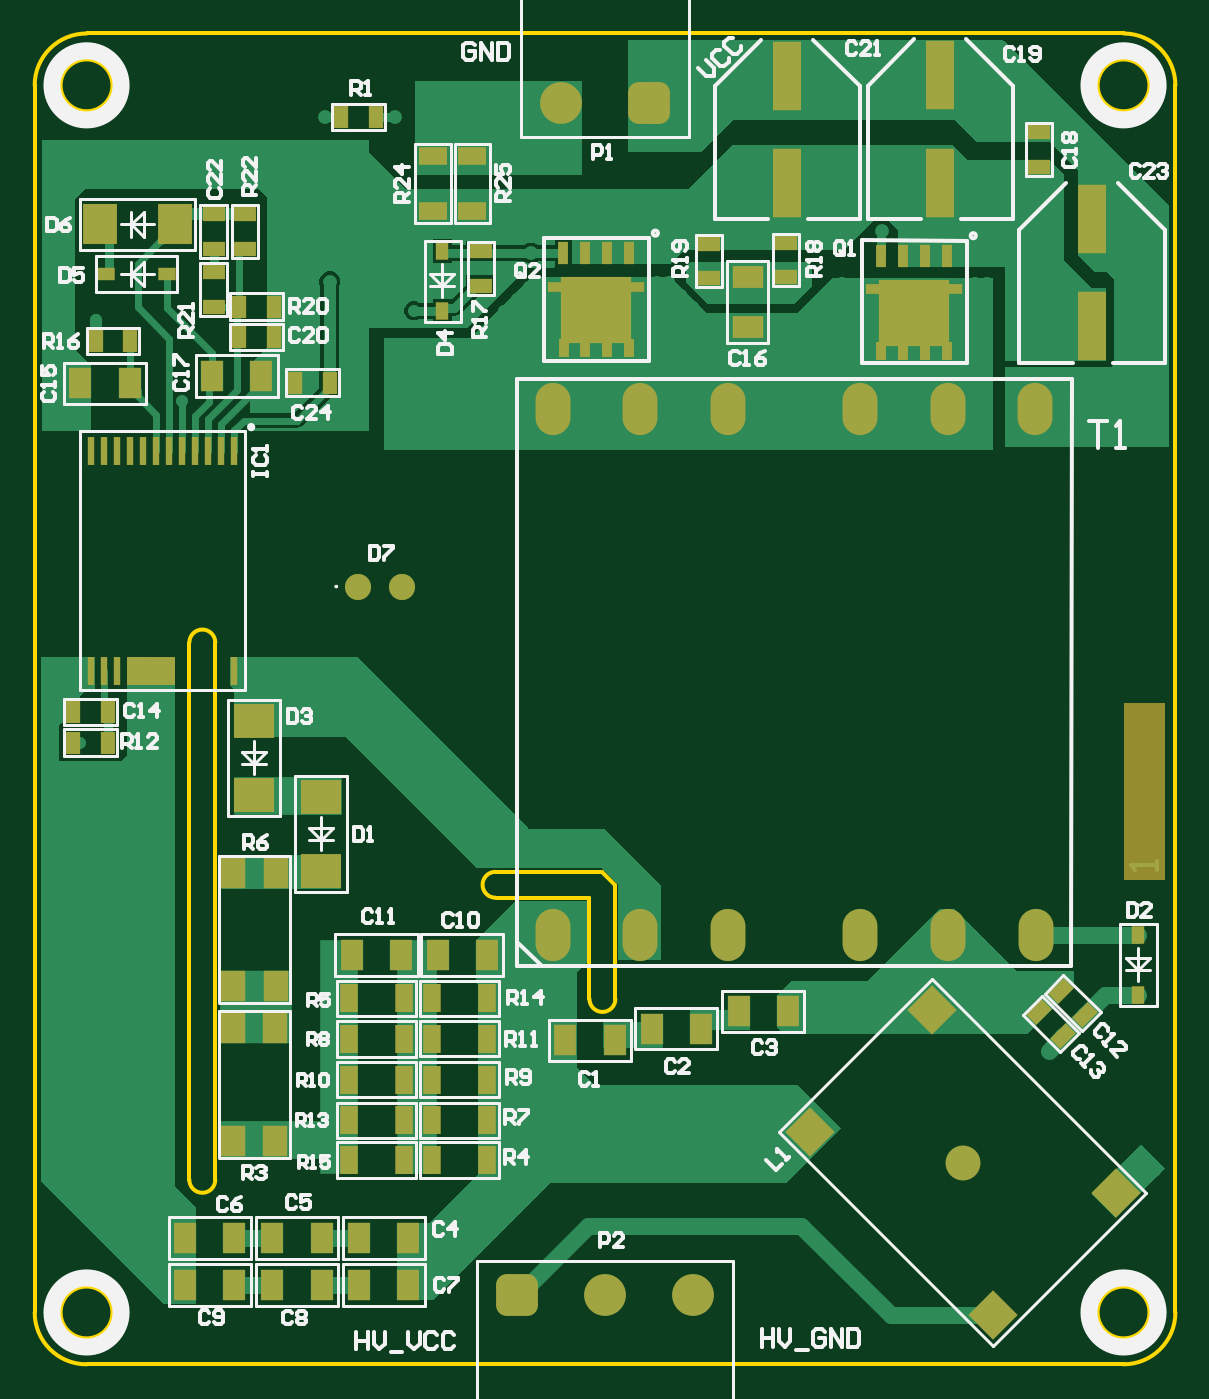
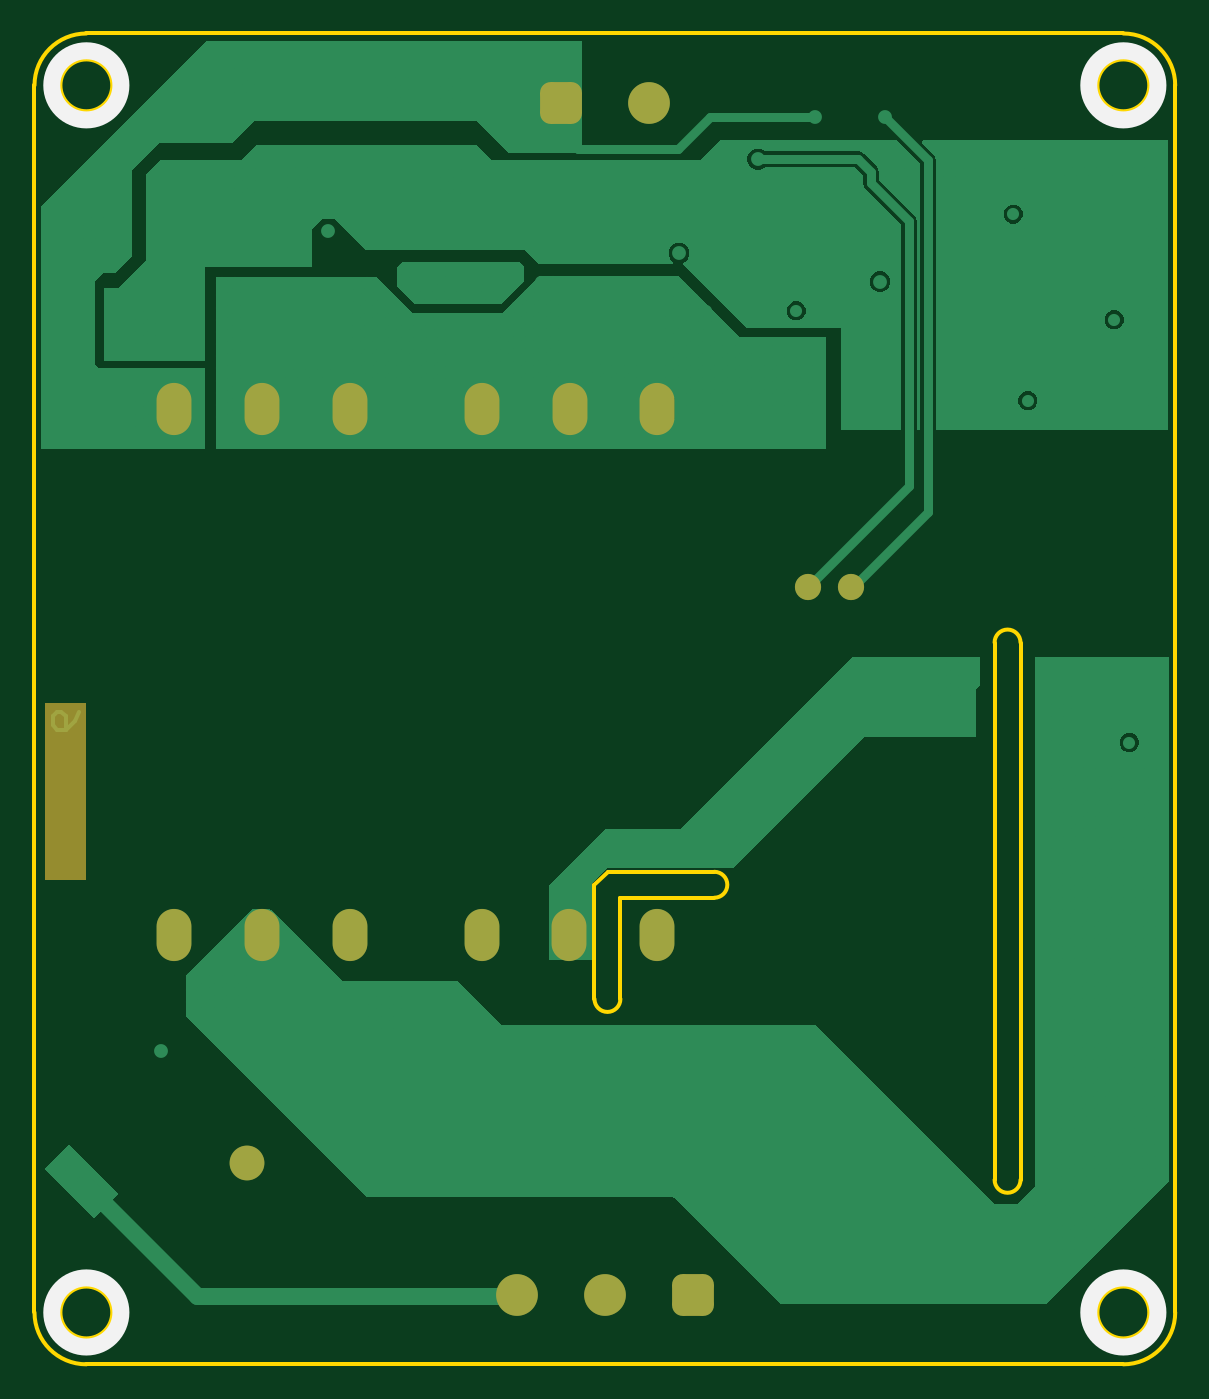
Circuit board: 9 layer files. Board 66.0 x 77.0 mm.
- bottom_copper: Gerber.GBL (24078 bytes)
- bottom_silk: Gerber.GBO (491 bytes)
- paste: Gerber.GBP (266 bytes)
- bottom_mask: Gerber.GBS (1231 bytes)
- outline: Gerber.GKO (1301 bytes)
- top_copper: Gerber.GTL (31020 bytes)
- top_silk: Gerber.GTO (28244 bytes)
- paste: Gerber.GTP (4136 bytes)
- top_mask: Gerber.GTS (5097 bytes)

=== bottom_copper: Gerber.GBL (24078 bytes, source omitted) ===
=== bottom_silk: Gerber.GBO ===
G04*
G04 #@! TF.GenerationSoftware,Altium Limited,Altium Designer,24.3.1 (35)*
G04*
G04 Layer_Color=32896*
%FSLAX44Y44*%
%MOMM*%
G71*
G04*
G04 #@! TF.SameCoordinates,EE9A5EF0-155C-4C8F-B462-BE7DD29FB847*
G04*
G04*
G04 #@! TF.FilePolarity,Positive*
G04*
G01*
G75*
%ADD12C,1.0000*%
D12*
X650000Y30000D02*
G03*
X650000Y30000I-20000J0D01*
G01*
X50000D02*
G03*
X50000Y30000I-20000J0D01*
G01*
Y740000D02*
G03*
X50000Y740000I-20000J0D01*
G01*
X650000D02*
G03*
X650000Y740000I-20000J0D01*
G01*
M02*

=== paste: Gerber.GBP ===
G04*
G04 #@! TF.GenerationSoftware,Altium Limited,Altium Designer,24.3.1 (35)*
G04*
G04 Layer_Color=128*
%FSLAX44Y44*%
%MOMM*%
G71*
G04*
G04 #@! TF.SameCoordinates,EE9A5EF0-155C-4C8F-B462-BE7DD29FB847*
G04*
G04*
G04 #@! TF.FilePolarity,Positive*
G04*
G01*
G75*
M02*

=== bottom_mask: Gerber.GBS ===
G04*
G04 #@! TF.GenerationSoftware,Altium Limited,Altium Designer,24.3.1 (35)*
G04*
G04 Layer_Color=16711935*
%FSLAX44Y44*%
%MOMM*%
G71*
G04*
G04 #@! TF.SameCoordinates,EE9A5EF0-155C-4C8F-B462-BE7DD29FB847*
G04*
G04*
G04 #@! TF.FilePolarity,Negative*
G04*
G01*
G75*
G04:AMPARAMS|DCode=55|XSize=2.42mm|YSize=2.42mm|CornerRadius=0.61mm|HoleSize=0mm|Usage=FLASHONLY|Rotation=0.000|XOffset=0mm|YOffset=0mm|HoleType=Round|Shape=RoundedRectangle|*
%AMROUNDEDRECTD55*
21,1,2.4200,1.2000,0,0,0.0*
21,1,1.2000,2.4200,0,0,0.0*
1,1,1.2200,0.6000,-0.6000*
1,1,1.2200,-0.6000,-0.6000*
1,1,1.2200,-0.6000,0.6000*
1,1,1.2200,0.6000,0.6000*
%
%ADD55ROUNDEDRECTD55*%
%ADD56C,2.4200*%
%ADD57C,1.5200*%
%ADD58O,2.0200X3.0200*%
%ADD59C,2.0200*%
G36*
X654000Y280000D02*
X630000D01*
Y382500D01*
X654000D01*
Y280000D01*
D02*
G37*
D55*
X279200Y40000D02*
D03*
X355400Y730000D02*
D03*
D56*
X330000Y40000D02*
D03*
X380800D02*
D03*
X304600Y730000D02*
D03*
D57*
X212700Y450000D02*
D03*
X187300D02*
D03*
D58*
X528289Y248671D02*
D03*
X477489D02*
D03*
X579089D02*
D03*
X299689D02*
D03*
X350489D02*
D03*
X401289D02*
D03*
X528250Y553000D02*
D03*
X477450D02*
D03*
X579050D02*
D03*
X299650D02*
D03*
X350450D02*
D03*
X401250D02*
D03*
D59*
X537000Y116750D02*
D03*
M02*

=== outline: Gerber.GKO ===
G04*
G04 #@! TF.GenerationSoftware,Altium Limited,Altium Designer,24.3.1 (35)*
G04*
G04 Layer_Color=16711935*
%FSLAX44Y44*%
%MOMM*%
G71*
G04*
G04 #@! TF.SameCoordinates,EE9A5EF0-155C-4C8F-B462-BE7DD29FB847*
G04*
G04*
G04 #@! TF.FilePolarity,Positive*
G04*
G01*
G75*
%ADD11C,0.2540*%
D11*
X266639Y284960D02*
G03*
X266639Y269960I0J-7500D01*
G01*
X321000Y211387D02*
G03*
X336000Y211387I7500J0D01*
G01*
X645000Y740000D02*
G03*
X645000Y740000I-15000J0D01*
G01*
X660000D02*
G03*
X630000Y770000I-30000J0D01*
G01*
X45000Y740000D02*
G03*
X45000Y740000I-15000J0D01*
G01*
X30000Y770000D02*
G03*
X0Y740000I0J-30000D01*
G01*
X45000Y30000D02*
G03*
X45000Y30000I-15000J0D01*
G01*
X0D02*
G03*
X30000Y0I30000J0D01*
G01*
X630000D02*
G03*
X660000Y30000I0J30000D01*
G01*
X645000D02*
G03*
X645000Y30000I-15000J0D01*
G01*
X104500Y417626D02*
G03*
X89500Y417626I-7500J0D01*
G01*
Y106749D02*
G03*
X104500Y106749I7500J0D01*
G01*
X660000Y30000D02*
Y740000D01*
X30000Y769999D02*
X630001D01*
X0Y740000D02*
X0Y30000D01*
X30000Y0D02*
X630000Y0D01*
X321000Y211387D02*
Y217103D01*
X336000Y211387D02*
Y277400D01*
X328400Y285000D02*
X336000Y277400D01*
X266639Y285000D02*
X328400D01*
X266639Y270000D02*
X320569D01*
X321000Y269569D01*
Y217103D02*
Y269569D01*
X89500Y417626D02*
X89500Y106780D01*
X104500Y417626D02*
X104500Y106749D01*
M02*

=== top_copper: Gerber.GTL (31020 bytes, source omitted) ===
=== top_silk: Gerber.GTO (28244 bytes, source omitted) ===
=== paste: Gerber.GTP ===
G04*
G04 #@! TF.GenerationSoftware,Altium Limited,Altium Designer,24.3.1 (35)*
G04*
G04 Layer_Color=8421504*
%FSLAX44Y44*%
%MOMM*%
G71*
G04*
G04 #@! TF.SameCoordinates,EE9A5EF0-155C-4C8F-B462-BE7DD29FB847*
G04*
G04*
G04 #@! TF.FilePolarity,Positive*
G04*
G01*
G75*
%ADD15R,1.4500X1.8000*%
%ADD16R,5.6100X0.6000*%
%ADD17R,0.6100X1.0200*%
%ADD18R,4.1000X3.8100*%
%ADD19R,0.6100X1.2700*%
%ADD20R,1.2500X0.8000*%
%ADD21R,1.6000X1.0000*%
%ADD22R,1.6000X4.0000*%
G04:AMPARAMS|DCode=23|XSize=0.8mm|YSize=1.25mm|CornerRadius=0mm|HoleSize=0mm|Usage=FLASHONLY|Rotation=315.000|XOffset=0mm|YOffset=0mm|HoleType=Round|Shape=Rectangle|*
%AMROTATEDRECTD23*
4,1,4,-0.7248,-0.1591,0.1591,0.7248,0.7248,0.1591,-0.1591,-0.7248,-0.7248,-0.1591,0.0*
%
%ADD23ROTATEDRECTD23*%

%ADD24R,0.8000X1.2500*%
%ADD25R,0.7000X1.0000*%
%ADD26R,1.8000X1.3000*%
%ADD27R,1.3000X1.8000*%
%ADD28R,2.0000X2.3000*%
%ADD29R,1.0000X0.7000*%
%ADD30P,2.8284X4X270.0*%
%ADD31R,0.4100X1.6000*%
%ADD32R,2.8100X1.6000*%
%ADD33R,1.0000X1.6000*%
%ADD34R,2.3000X2.0000*%
D15*
X139500Y218750D02*
D03*
Y284250D02*
D03*
X115000Y218750D02*
D03*
Y284250D02*
D03*
X139250Y129070D02*
D03*
Y194570D02*
D03*
X114750Y129070D02*
D03*
Y194570D02*
D03*
D16*
X325000Y623488D02*
D03*
X508950Y622000D02*
D03*
D17*
X344080Y587988D02*
D03*
X331380D02*
D03*
X318680D02*
D03*
X305980D02*
D03*
X528030Y586500D02*
D03*
X515330D02*
D03*
X502630D02*
D03*
X489930D02*
D03*
D18*
X325000Y609988D02*
D03*
X508950Y608500D02*
D03*
D19*
X305950Y642988D02*
D03*
X344050D02*
D03*
X318650D02*
D03*
X331350D02*
D03*
X489900Y641500D02*
D03*
X528000D02*
D03*
X502600D02*
D03*
X515300D02*
D03*
D20*
X580998Y692750D02*
D03*
Y712750D02*
D03*
X434752Y628899D02*
D03*
Y648899D02*
D03*
X390252Y628457D02*
D03*
Y648457D02*
D03*
X258067Y644149D02*
D03*
Y624149D02*
D03*
X121749Y645501D02*
D03*
Y665501D02*
D03*
X103492Y645501D02*
D03*
Y665501D02*
D03*
X103494Y612000D02*
D03*
Y632000D02*
D03*
D21*
X253229Y699251D02*
D03*
Y667251D02*
D03*
X230451Y699251D02*
D03*
Y667251D02*
D03*
D22*
X523950Y683750D02*
D03*
Y745750D02*
D03*
X435500Y683500D02*
D03*
Y745500D02*
D03*
X611750Y662500D02*
D03*
Y600500D02*
D03*
D23*
X607676Y201930D02*
D03*
X593534Y216072D02*
D03*
X581034Y204072D02*
D03*
X595176Y189930D02*
D03*
D24*
X177500Y721502D02*
D03*
X197500D02*
D03*
X170750Y567998D02*
D03*
X150750D02*
D03*
X118250Y612002D02*
D03*
X138250D02*
D03*
X118250Y594502D02*
D03*
X138250D02*
D03*
X55240Y591998D02*
D03*
X35240D02*
D03*
X42156Y359748D02*
D03*
X22156D02*
D03*
Y377502D02*
D03*
X42156D02*
D03*
D25*
X638334Y213500D02*
D03*
Y248500D02*
D03*
X235819Y644149D02*
D03*
Y609150D02*
D03*
D26*
X412511Y628957D02*
D03*
Y600457D02*
D03*
D27*
X131151Y571750D02*
D03*
X102651D02*
D03*
X26500Y567500D02*
D03*
X55000D02*
D03*
X87015Y46000D02*
D03*
X115515D02*
D03*
X137515Y73000D02*
D03*
X166015D02*
D03*
X87015D02*
D03*
X115515D02*
D03*
X137515Y46000D02*
D03*
X166015D02*
D03*
X187766Y73000D02*
D03*
X216266D02*
D03*
X187766Y46000D02*
D03*
X216266D02*
D03*
X183500Y236750D02*
D03*
X212000D02*
D03*
X233250D02*
D03*
X261750D02*
D03*
X435750Y204250D02*
D03*
X407250D02*
D03*
X385497Y194250D02*
D03*
X356997D02*
D03*
X335500Y187500D02*
D03*
X307000D02*
D03*
D28*
X38000Y659500D02*
D03*
X81000D02*
D03*
D29*
X76500Y631000D02*
D03*
X41500D02*
D03*
D30*
X625388Y99072D02*
D03*
X519322Y205138D02*
D03*
X554678Y28362D02*
D03*
X448612Y134428D02*
D03*
D31*
X47750Y401148D02*
D03*
X40250D02*
D03*
X32750D02*
D03*
X115250D02*
D03*
X70250Y528349D02*
D03*
X62750D02*
D03*
X55250D02*
D03*
X47750D02*
D03*
X40250D02*
D03*
X32750D02*
D03*
X77750D02*
D03*
X85250D02*
D03*
X92750D02*
D03*
X100250D02*
D03*
X107750D02*
D03*
X115250D02*
D03*
D32*
X67250Y401148D02*
D03*
D33*
X213750Y211750D02*
D03*
X181750D02*
D03*
X213750Y188250D02*
D03*
X181750D02*
D03*
X213750Y164748D02*
D03*
X181750D02*
D03*
X213750Y141250D02*
D03*
X181750D02*
D03*
X213750Y118250D02*
D03*
X181750D02*
D03*
X261750D02*
D03*
X229750D02*
D03*
X261750Y141250D02*
D03*
X229750D02*
D03*
X261750Y211750D02*
D03*
X229750D02*
D03*
X261750Y188500D02*
D03*
X229750D02*
D03*
X261750Y164750D02*
D03*
X229750D02*
D03*
D34*
X127000Y329475D02*
D03*
Y372475D02*
D03*
X165500Y285500D02*
D03*
Y328500D02*
D03*
M02*

=== top_mask: Gerber.GTS ===
G04*
G04 #@! TF.GenerationSoftware,Altium Limited,Altium Designer,24.3.1 (35)*
G04*
G04 Layer_Color=8388736*
%FSLAX44Y44*%
%MOMM*%
G71*
G04*
G04 #@! TF.SameCoordinates,EE9A5EF0-155C-4C8F-B462-BE7DD29FB847*
G04*
G04*
G04 #@! TF.FilePolarity,Negative*
G04*
G01*
G75*
%ADD35R,1.4700X1.8200*%
%ADD36R,5.6300X0.6200*%
%ADD37R,0.6300X1.0400*%
%ADD38R,4.1200X3.8300*%
%ADD39R,0.6300X1.2900*%
%ADD40R,1.2800X0.8300*%
%ADD41R,1.6200X1.0200*%
%ADD42R,1.6200X4.0200*%
G04:AMPARAMS|DCode=43|XSize=0.83mm|YSize=1.28mm|CornerRadius=0mm|HoleSize=0mm|Usage=FLASHONLY|Rotation=315.000|XOffset=0mm|YOffset=0mm|HoleType=Round|Shape=Rectangle|*
%AMROTATEDRECTD43*
4,1,4,-0.7460,-0.1591,0.1591,0.7460,0.7460,0.1591,-0.1591,-0.7460,-0.7460,-0.1591,0.0*
%
%ADD43ROTATEDRECTD43*%

%ADD44R,0.8300X1.2800*%
%ADD45R,0.7200X1.0200*%
%ADD46R,1.8200X1.3200*%
%ADD47R,1.3200X1.8200*%
%ADD48R,2.0200X2.3200*%
%ADD49R,1.0200X0.7200*%
%ADD50P,2.8567X4X270.0*%
%ADD51R,0.4300X1.6200*%
%ADD52R,2.8300X1.6200*%
%ADD53R,1.0200X1.6200*%
%ADD54R,2.3200X2.0200*%
G04:AMPARAMS|DCode=55|XSize=2.42mm|YSize=2.42mm|CornerRadius=0.61mm|HoleSize=0mm|Usage=FLASHONLY|Rotation=0.000|XOffset=0mm|YOffset=0mm|HoleType=Round|Shape=RoundedRectangle|*
%AMROUNDEDRECTD55*
21,1,2.4200,1.2000,0,0,0.0*
21,1,1.2000,2.4200,0,0,0.0*
1,1,1.2200,0.6000,-0.6000*
1,1,1.2200,-0.6000,-0.6000*
1,1,1.2200,-0.6000,0.6000*
1,1,1.2200,0.6000,0.6000*
%
%ADD55ROUNDEDRECTD55*%
%ADD56C,2.4200*%
%ADD57C,1.5200*%
%ADD58O,2.0200X3.0200*%
%ADD59C,2.0200*%
G36*
X654000Y280000D02*
X630000D01*
Y382500D01*
X654000D01*
Y280000D01*
D02*
G37*
D35*
X139500Y218750D02*
D03*
Y284250D02*
D03*
X115000Y218750D02*
D03*
Y284250D02*
D03*
X139250Y129070D02*
D03*
Y194570D02*
D03*
X114750Y129070D02*
D03*
Y194570D02*
D03*
D36*
X325000Y623488D02*
D03*
X508950Y622000D02*
D03*
D37*
X344080Y587988D02*
D03*
X331380D02*
D03*
X318680D02*
D03*
X305980D02*
D03*
X528030Y586500D02*
D03*
X515330D02*
D03*
X502630D02*
D03*
X489930D02*
D03*
D38*
X325000Y609988D02*
D03*
X508950Y608500D02*
D03*
D39*
X305950Y642988D02*
D03*
X344050D02*
D03*
X318650D02*
D03*
X331350D02*
D03*
X489900Y641500D02*
D03*
X528000D02*
D03*
X502600D02*
D03*
X515300D02*
D03*
D40*
X580998Y692750D02*
D03*
Y712750D02*
D03*
X434752Y628899D02*
D03*
Y648899D02*
D03*
X390252Y628457D02*
D03*
Y648457D02*
D03*
X258067Y644149D02*
D03*
Y624149D02*
D03*
X121749Y645501D02*
D03*
Y665501D02*
D03*
X103492Y645501D02*
D03*
Y665501D02*
D03*
X103494Y612000D02*
D03*
Y632000D02*
D03*
D41*
X253229Y699251D02*
D03*
Y667251D02*
D03*
X230451Y699251D02*
D03*
Y667251D02*
D03*
D42*
X523950Y683750D02*
D03*
Y745750D02*
D03*
X435500Y683500D02*
D03*
Y745500D02*
D03*
X611750Y662500D02*
D03*
Y600500D02*
D03*
D43*
X607676Y201930D02*
D03*
X593534Y216072D02*
D03*
X581034Y204072D02*
D03*
X595176Y189930D02*
D03*
D44*
X177500Y721502D02*
D03*
X197500D02*
D03*
X170750Y567998D02*
D03*
X150750D02*
D03*
X118250Y612002D02*
D03*
X138250D02*
D03*
X118250Y594502D02*
D03*
X138250D02*
D03*
X55240Y591998D02*
D03*
X35240D02*
D03*
X42156Y359748D02*
D03*
X22156D02*
D03*
Y377502D02*
D03*
X42156D02*
D03*
D45*
X638334Y213500D02*
D03*
Y248500D02*
D03*
X235819Y644149D02*
D03*
Y609150D02*
D03*
D46*
X412511Y628957D02*
D03*
Y600457D02*
D03*
D47*
X131151Y571750D02*
D03*
X102651D02*
D03*
X26500Y567500D02*
D03*
X55000D02*
D03*
X87015Y46000D02*
D03*
X115515D02*
D03*
X137515Y73000D02*
D03*
X166015D02*
D03*
X87015D02*
D03*
X115515D02*
D03*
X137515Y46000D02*
D03*
X166015D02*
D03*
X187766Y73000D02*
D03*
X216266D02*
D03*
X187766Y46000D02*
D03*
X216266D02*
D03*
X183500Y236750D02*
D03*
X212000D02*
D03*
X233250D02*
D03*
X261750D02*
D03*
X435750Y204250D02*
D03*
X407250D02*
D03*
X385497Y194250D02*
D03*
X356997D02*
D03*
X335500Y187500D02*
D03*
X307000D02*
D03*
D48*
X38000Y659500D02*
D03*
X81000D02*
D03*
D49*
X76500Y631000D02*
D03*
X41500D02*
D03*
D50*
X625388Y99072D02*
D03*
X519322Y205138D02*
D03*
X554678Y28362D02*
D03*
X448612Y134428D02*
D03*
D51*
X47750Y401148D02*
D03*
X40250D02*
D03*
X32750D02*
D03*
X115250D02*
D03*
X70250Y528349D02*
D03*
X62750D02*
D03*
X55250D02*
D03*
X47750D02*
D03*
X40250D02*
D03*
X32750D02*
D03*
X77750D02*
D03*
X85250D02*
D03*
X92750D02*
D03*
X100250D02*
D03*
X107750D02*
D03*
X115250D02*
D03*
D52*
X67250Y401148D02*
D03*
D53*
X213750Y211750D02*
D03*
X181750D02*
D03*
X213750Y188250D02*
D03*
X181750D02*
D03*
X213750Y164748D02*
D03*
X181750D02*
D03*
X213750Y141250D02*
D03*
X181750D02*
D03*
X213750Y118250D02*
D03*
X181750D02*
D03*
X261750D02*
D03*
X229750D02*
D03*
X261750Y141250D02*
D03*
X229750D02*
D03*
X261750Y211750D02*
D03*
X229750D02*
D03*
X261750Y188500D02*
D03*
X229750D02*
D03*
X261750Y164750D02*
D03*
X229750D02*
D03*
D54*
X127000Y329475D02*
D03*
Y372475D02*
D03*
X165500Y285500D02*
D03*
Y328500D02*
D03*
D55*
X279200Y40000D02*
D03*
X355400Y730000D02*
D03*
D56*
X330000Y40000D02*
D03*
X380800D02*
D03*
X304600Y730000D02*
D03*
D57*
X212700Y450000D02*
D03*
X187300D02*
D03*
D58*
X528289Y248671D02*
D03*
X477489D02*
D03*
X579089D02*
D03*
X299689D02*
D03*
X350489D02*
D03*
X401289D02*
D03*
X528250Y553000D02*
D03*
X477450D02*
D03*
X579050D02*
D03*
X299650D02*
D03*
X350450D02*
D03*
X401250D02*
D03*
D59*
X537000Y116750D02*
D03*
M02*

